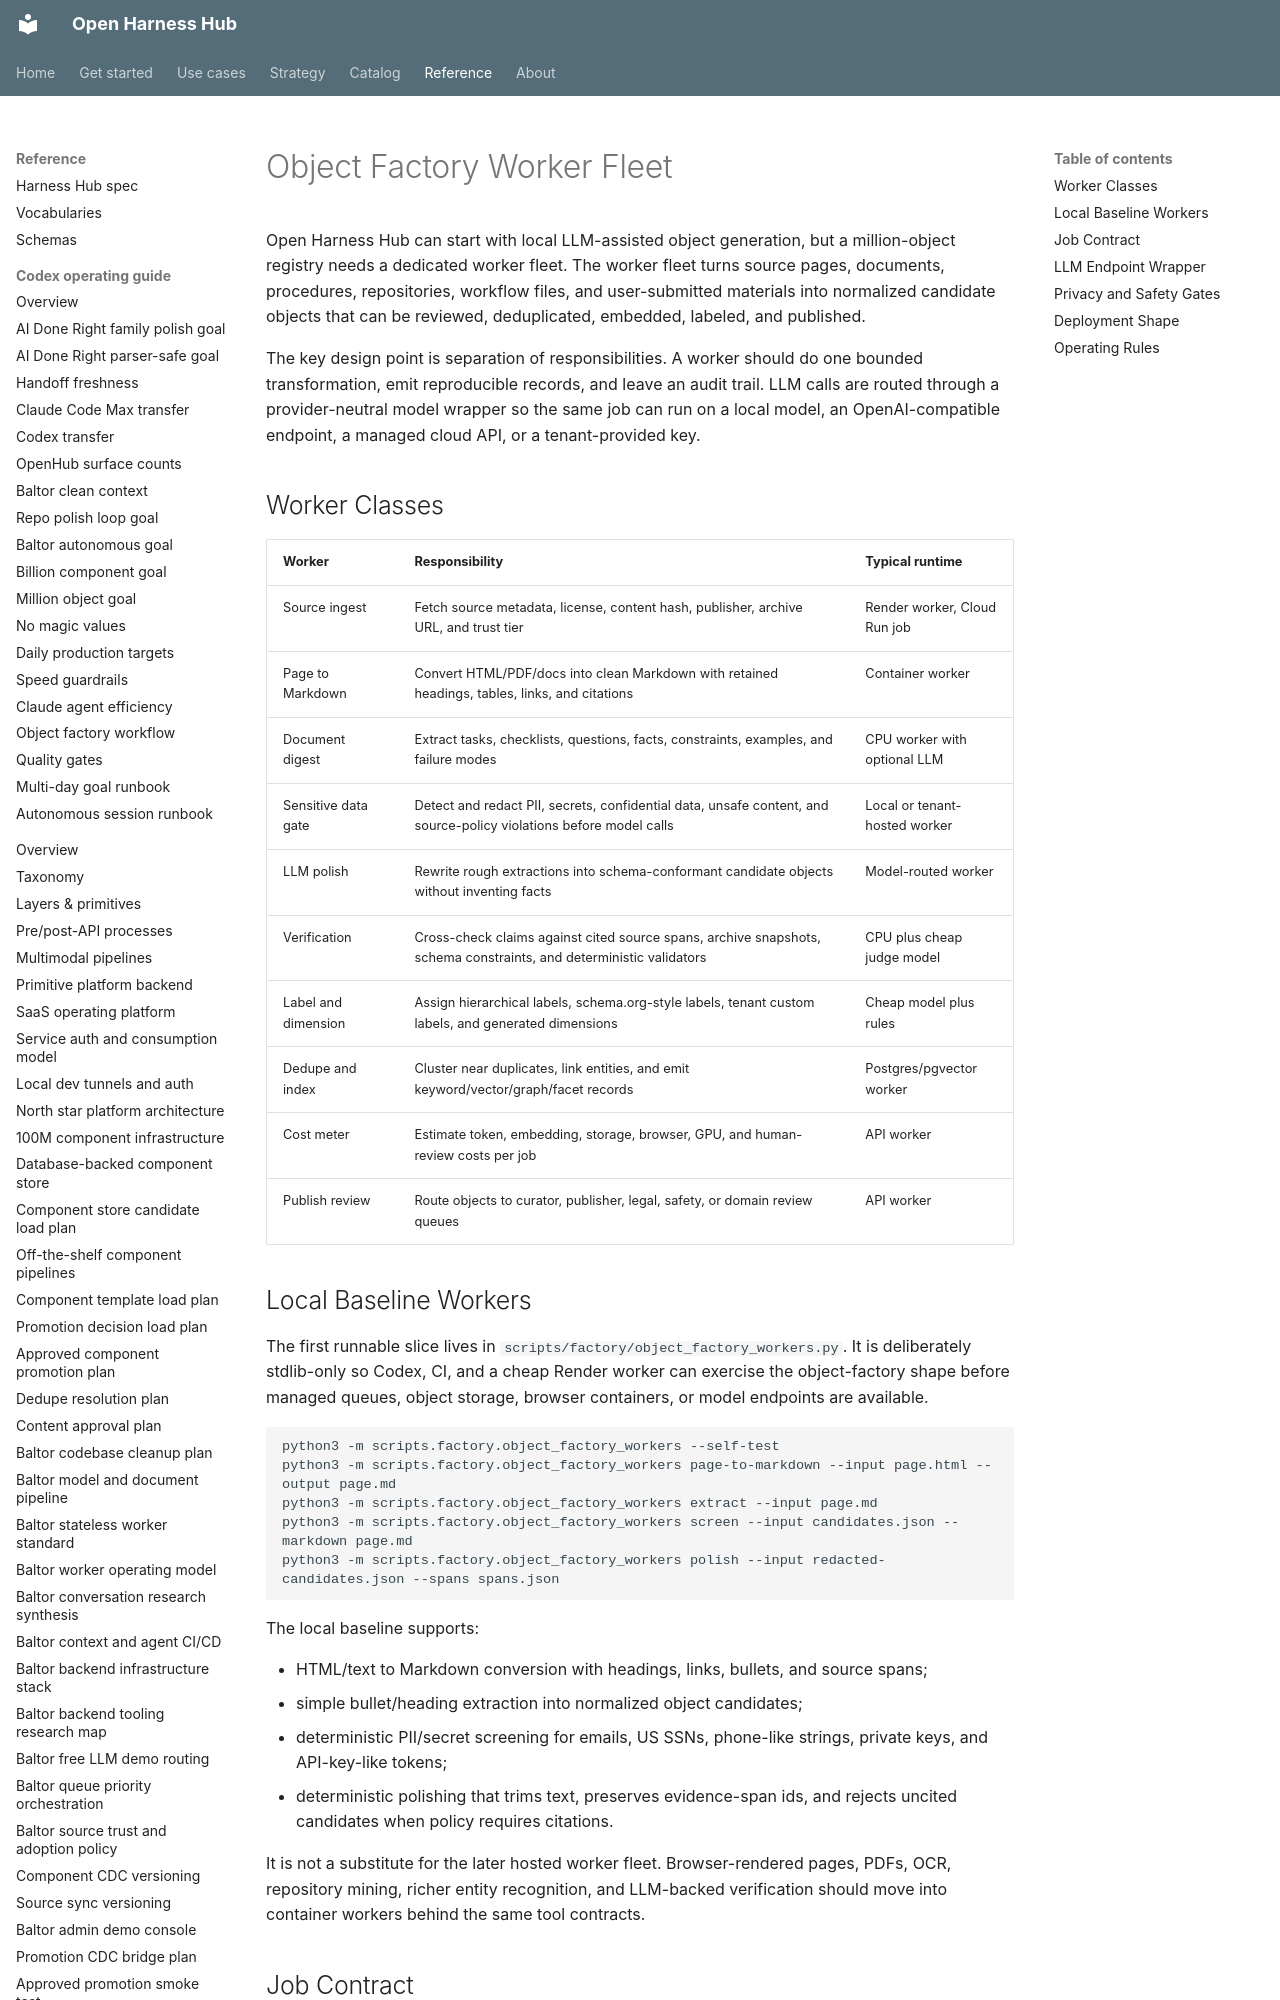

repository: Amarel-Taylor-Scott/open-harness-hub · page: architecture/object-factory-worker-fleet/index.html · generator: mkdocs

# Object Factory Worker Fleet

Open Harness Hub can start with local LLM-assisted object generation, but a million-object registry needs a dedicated worker fleet. The worker fleet turns source pages, documents, procedures, repositories, workflow files, and user-submitted materials into normalized candidate objects that can be reviewed, deduplicated, embedded, labeled, and published.

The key design point is separation of responsibilities. A worker should do one bounded transformation, emit reproducible records, and leave an audit trail. LLM calls are routed through a provider-neutral model wrapper so the same job can run on a local model, an OpenAI-compatible endpoint, a managed cloud API, or a tenant-provided key.

## Worker Classes

| Worker | Responsibility | Typical runtime |
|---|---|---|
| Source ingest | Fetch source metadata, license, content hash, publisher, archive URL, and trust tier | Render worker, Cloud Run job |
| Page to Markdown | Convert HTML/PDF/docs into clean Markdown with retained headings, tables, links, and citations | Container worker |
| Document digest | Extract tasks, checklists, questions, facts, constraints, examples, and failure modes | CPU worker with optional LLM |
| Sensitive data gate | Detect and redact PII, secrets, confidential data, unsafe content, and source-policy violations before model calls | Local or tenant-hosted worker |
| LLM polish | Rewrite rough extractions into schema-conformant candidate objects without inventing facts | Model-routed worker |
| Verification | Cross-check claims against cited source spans, archive snapshots, schema constraints, and deterministic validators | CPU plus cheap judge model |
| Label and dimension | Assign hierarchical labels, schema.org-style labels, tenant custom labels, and generated dimensions | Cheap model plus rules |
| Dedupe and index | Cluster near duplicates, link entities, and emit keyword/vector/graph/facet records | Postgres/pgvector worker |
| Cost meter | Estimate token, embedding, storage, browser, GPU, and human-review costs per job | API worker |
| Publish review | Route objects to curator, publisher, legal, safety, or domain review queues | API worker |
